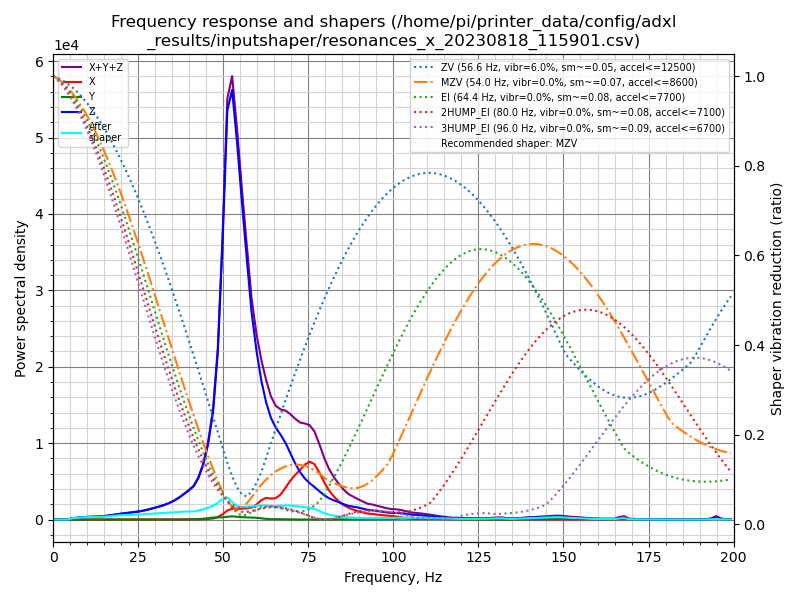

The table this chart was drawn from, first rows:
freq, psd_x, psd_y, psd_z, psd_xyz
0.0, 9.538e+01, 1.195e+01, 7.316e+02, 8.389e+02
1.4, 7.143e+01, 2.455e+01, 4.851e+02, 5.811e+02
2.8, 2.769e+01, 2.257e+01, 5.610e+01, 1.064e+02
4.3, 2.647e+01, 2.256e+01, 2.251e+02, 2.742e+02
5.7, 2.643e+01, 2.487e+01, 1.007e+03, 1.059e+03
7.1, 2.855e+01, 2.497e+01, 1.712e+03, 1.765e+03
8.5, 3.114e+01, 2.943e+01, 2.512e+03, 2.572e+03
10.0, 3.129e+01, 3.266e+01, 3.435e+03, 3.499e+03
11.4, 3.396e+01, 2.704e+01, 4.257e+03, 4.318e+03
12.8, 3.207e+01, 3.030e+01, 4.856e+03, 4.919e+03
14.2, 2.876e+01, 3.691e+01, 5.975e+03, 6.041e+03
15.7, 2.869e+01, 3.252e+01, 7.765e+03, 7.826e+03
17.1, 2.840e+01, 3.186e+01, 1.004e+04, 1.010e+04
18.5, 3.237e+01, 3.901e+01, 1.281e+04, 1.288e+04
19.9, 4.136e+01, 4.690e+01, 1.552e+04, 1.560e+04
21.3, 4.892e+01, 5.529e+01, 1.813e+04, 1.823e+04
22.8, 5.403e+01, 7.193e+01, 2.091e+04, 2.104e+04
24.2, 5.017e+01, 6.497e+01, 2.418e+04, 2.429e+04
25.6, 5.482e+01, 5.888e+01, 2.797e+04, 2.808e+04
27.0, 6.075e+01, 8.732e+01, 3.287e+04, 3.302e+04
28.5, 8.298e+01, 1.111e+02, 3.920e+04, 3.940e+04
29.9, 1.074e+02, 1.149e+02, 4.626e+04, 4.649e+04
31.3, 1.280e+02, 1.426e+02, 5.386e+04, 5.413e+04
32.7, 1.482e+02, 2.050e+02, 6.286e+04, 6.321e+04
34.1, 1.390e+02, 2.761e+02, 7.389e+04, 7.430e+04
35.6, 1.538e+02, 3.716e+02, 8.845e+04, 8.898e+04
37.0, 2.425e+02, 4.754e+02, 1.063e+05, 1.070e+05
38.4, 3.957e+02, 6.235e+02, 1.280e+05, 1.291e+05
39.8, 5.585e+02, 9.713e+02, 1.510e+05, 1.526e+05
41.3, 7.630e+02, 1.613e+03, 1.805e+05, 1.828e+05
42.7, 1.164e+03, 2.837e+03, 2.330e+05, 2.370e+05
44.1, 1.966e+03, 4.836e+03, 3.159e+05, 3.227e+05
45.5, 3.519e+03, 7.838e+03, 4.451e+05, 4.564e+05
47.0, 6.678e+03, 1.187e+04, 6.634e+05, 6.819e+05
48.4, 1.497e+04, 1.379e+04, 1.063e+06, 1.092e+06
49.8, 3.432e+04, 1.424e+04, 1.813e+06, 1.861e+06
51.2, 6.076e+04, 1.889e+04, 2.747e+06, 2.827e+06
52.6, 7.430e+04, 2.195e+04, 2.963e+06, 3.059e+06
54.1, 7.704e+04, 1.969e+04, 2.662e+06, 2.758e+06
55.5, 7.923e+04, 1.743e+04, 2.304e+06, 2.401e+06
56.9, 8.344e+04, 1.658e+04, 1.951e+06, 2.051e+06
58.3, 9.176e+04, 1.557e+04, 1.590e+06, 1.697e+06
59.8, 1.177e+05, 1.383e+04, 1.317e+06, 1.448e+06
61.2, 1.560e+05, 9.925e+03, 1.113e+06, 1.279e+06
62.6, 1.773e+05, 5.680e+03, 9.618e+05, 1.145e+06
64.0, 1.762e+05, 3.236e+03, 8.541e+05, 1.034e+06
65.4, 1.830e+05, 2.658e+03, 7.899e+05, 9.756e+05
66.9, 2.207e+05, 2.964e+03, 7.414e+05, 9.650e+05
68.3, 2.867e+05, 2.689e+03, 6.862e+05, 9.756e+05
69.7, 3.543e+05, 1.576e+03, 6.081e+05, 9.639e+05
71.1, 4.143e+05, 7.578e+02, 5.253e+05, 9.404e+05
72.6, 4.730e+05, 4.988e+02, 4.497e+05, 9.232e+05
74.0, 5.335e+05, 5.447e+02, 3.973e+05, 9.314e+05
75.4, 5.718e+05, 8.338e+02, 3.593e+05, 9.320e+05
76.8, 5.581e+05, 1.131e+03, 3.273e+05, 8.866e+05
78.3, 4.789e+05, 1.075e+03, 2.886e+05, 7.686e+05
79.7, 3.868e+05, 8.791e+02, 2.538e+05, 6.415e+05
81.1, 3.096e+05, 9.926e+02, 2.260e+05, 5.366e+05
82.5, 2.501e+05, 1.131e+03, 2.078e+05, 4.590e+05
83.9, 2.021e+05, 1.053e+03, 1.916e+05, 3.948e+05
... 81 more rows
